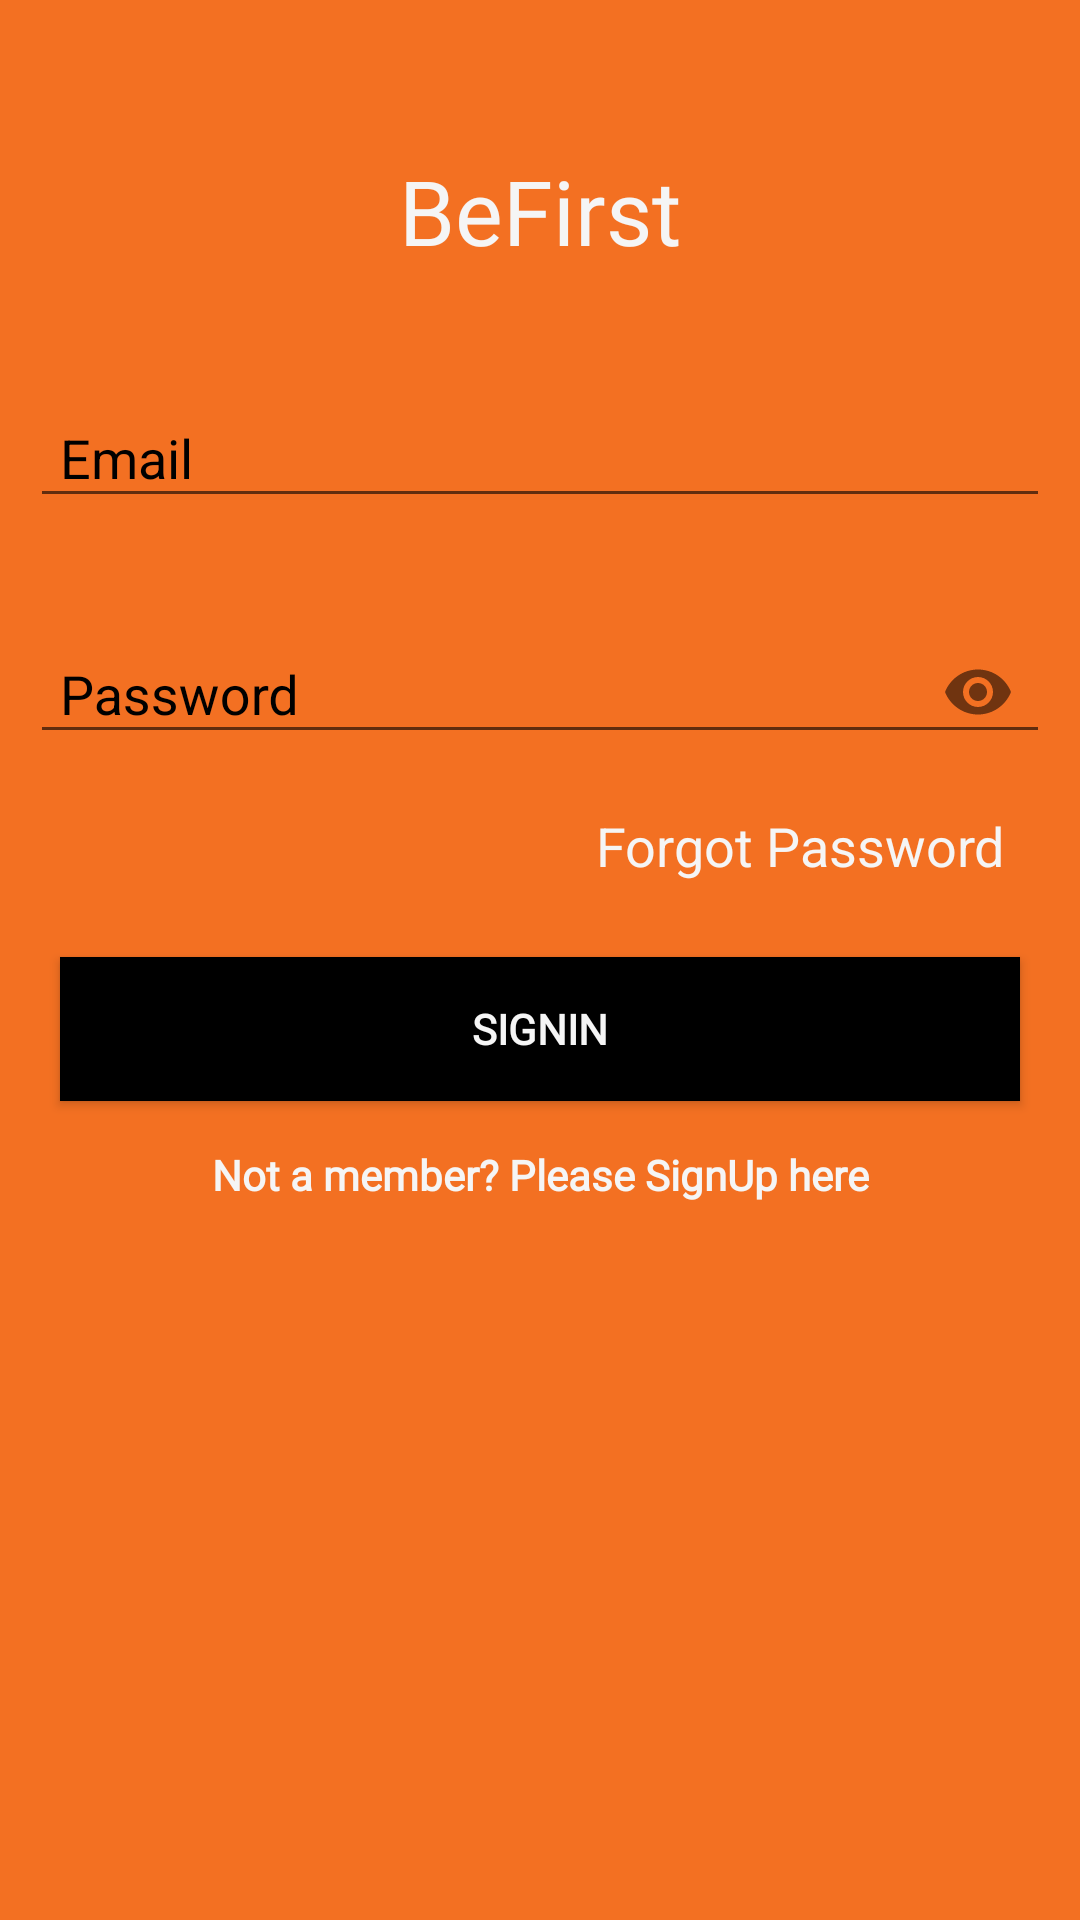

Write the Android layout XML for this screen, with the resource values it uses.
<!-- AndroidManifest.xml: application theme AppTheme -->
<!-- res/layout/activity_login.xml -->
<?xml version="1.0" encoding="utf-8"?>
<ScrollView
    xmlns:android="http://schemas.android.com/apk/res/android"
    xmlns:app="http://schemas.android.com/apk/res-auto"
    xmlns:tools="http://schemas.android.com/tools"
    android:layout_width="match_parent"
    android:layout_height="match_parent"
    tools:context=".MainActivity"
    android:background="@color/colorBackground">

    <LinearLayout
        android:layout_width="match_parent"
        android:layout_height="0dp"
        android:orientation="vertical"
        android:layout_marginLeft="10dp"
        android:layout_marginRight="10dp">


        <LinearLayout
            android:layout_width="wrap_content"
            android:layout_height="wrap_content"
            android:orientation="horizontal"
            android:layout_gravity="center">

            <TextView
                android:id="@+id/tv_app_title1"
                android:layout_width="wrap_content"
                android:layout_height="wrap_content"
                android:layout_marginTop="50dp"
                android:gravity="center"
                android:text="@string/be"
                android:textColor="@color/colorAccent"
                android:textSize="30sp"
                android:fontFamily="@font/dancingscript_bold"/>

            <TextView
                android:id="@+id/tv_app_title2"
                android:layout_width="wrap_content"
                android:layout_height="wrap_content"
                android:layout_marginTop="50dp"
                android:gravity="center"
                android:text="@string/first"
                android:textColor="@color/colorAccent"
                android:textSize="30sp"
                android:fontFamily="@font/nosifer_regular"/>

        </LinearLayout>

        <android.support.design.widget.TextInputLayout
            android:id="@+id/emailWrapper"
            android:layout_width="match_parent"
            android:layout_height="wrap_content"
            android:layout_marginTop="30dp"
            android:layout_marginBottom="2dp"
            android:textColorHint="@color/colorPrimary"
            app:errorTextAppearance="@style/WelcomeErrorAppearance">

            <EditText
                android:id="@+id/et_email"
                android:layout_width="match_parent"
                android:layout_height="wrap_content"
                android:inputType="textEmailAddress"
                android:hint="@string/email"
                android:maxLines="1"
                android:paddingLeft="10dp"
                android:paddingStart="10dp"
                android:paddingRight="10dp"
                android:layout_marginBottom="15dp"
                android:textColor="@color/colorPrimary"/>

        </android.support.design.widget.TextInputLayout>

        <android.support.design.widget.TextInputLayout
            android:id="@+id/passwordWrapper"
            android:layout_width="match_parent"
            android:layout_height="wrap_content"
            android:layout_marginTop="6dp"
            app:passwordToggleEnabled="true"
            android:textColorHint="@color/colorPrimary"
            app:errorTextAppearance="@style/WelcomeErrorAppearance">

            <EditText
                android:id="@+id/et_password"
                android:layout_width="match_parent"
                android:layout_height="wrap_content"
                android:hint="@string/password"
                android:layout_marginBottom="15dp"
                android:inputType="textPassword"
                android:maxLines="1"
                android:paddingLeft="10dp"
                android:paddingStart="10dp"
                android:paddingRight="10dp"
                android:layout_marginTop="15dp"
                android:textColor="@color/colorPrimary"/>

        </android.support.design.widget.TextInputLayout>

        <TextView
            android:id="@+id/forgotTextAlert"
            android:layout_width="wrap_content"
            android:layout_height="wrap_content"
            android:text="@string/forgot_password"
            android:layout_gravity="end"
            android:textSize="18sp"
            android:textColor="@color/colorAccent"
            android:layout_marginEnd="15dp"/>

        <Button
            android:id="@+id/btn_signIn"
            android:layout_marginTop="25dp"
            android:layout_width="match_parent"
            android:layout_height="wrap_content"
            android:text="@string/signin"
            android:background="@color/colorPrimary"
            android:textStyle="bold"
            android:textColor="@color/colorAccent"
            android:layout_marginLeft="10dp"
            android:layout_marginRight="10dp"
            android:fontFamily="@font/nosifer_regular"/>

        <TextView
            android:id="@+id/tv_signUp"
            android:layout_width="match_parent"
            android:layout_height="wrap_content"
            android:layout_marginBottom="35dp"
            android:layout_marginTop="15dp"
            android:gravity="center"
            android:textStyle="bold"
            android:text="@string/not_a_member_please_signup_here"
            android:textColor="@color/colorAccent"
            android:fontFamily="@font/dancingscript_bold"/>

    </LinearLayout>
</ScrollView>
<!-- resources referenced by this layout -->
<resources>
  <color name="colorAccent">#F5F5F5</color>
  <color name="colorBackground">#f37022</color>
  <color name="colorPrimary">#000000</color>
  <string name="be">Be</string>
  <string name="email">Email</string>
  <string name="first">First</string>
  <string name="forgot_password">Forgot Password</string>
  <string name="not_a_member_please_signup_here">Not a member? Please SignUp here</string>
  <string name="password">Password</string>
  <string name="signin">Signin</string>
  <style name="WelcomeErrorAppearance" parent="@android:style/TextAppearance">
          <item name="android:textColor">@android:color/white</item>
      </style>
  <style name="AppTheme" parent="Theme.AppCompat.Light.DarkActionBar">
          
          <item name="colorPrimary">@color/colorPrimary</item>
          <item name="colorPrimaryDark">@color/colorPrimaryDark</item>
          <item name="colorAccent">@color/colorAccent</item>
      </style>
  <color name="colorPrimaryDark">#262120</color>
</resources>
